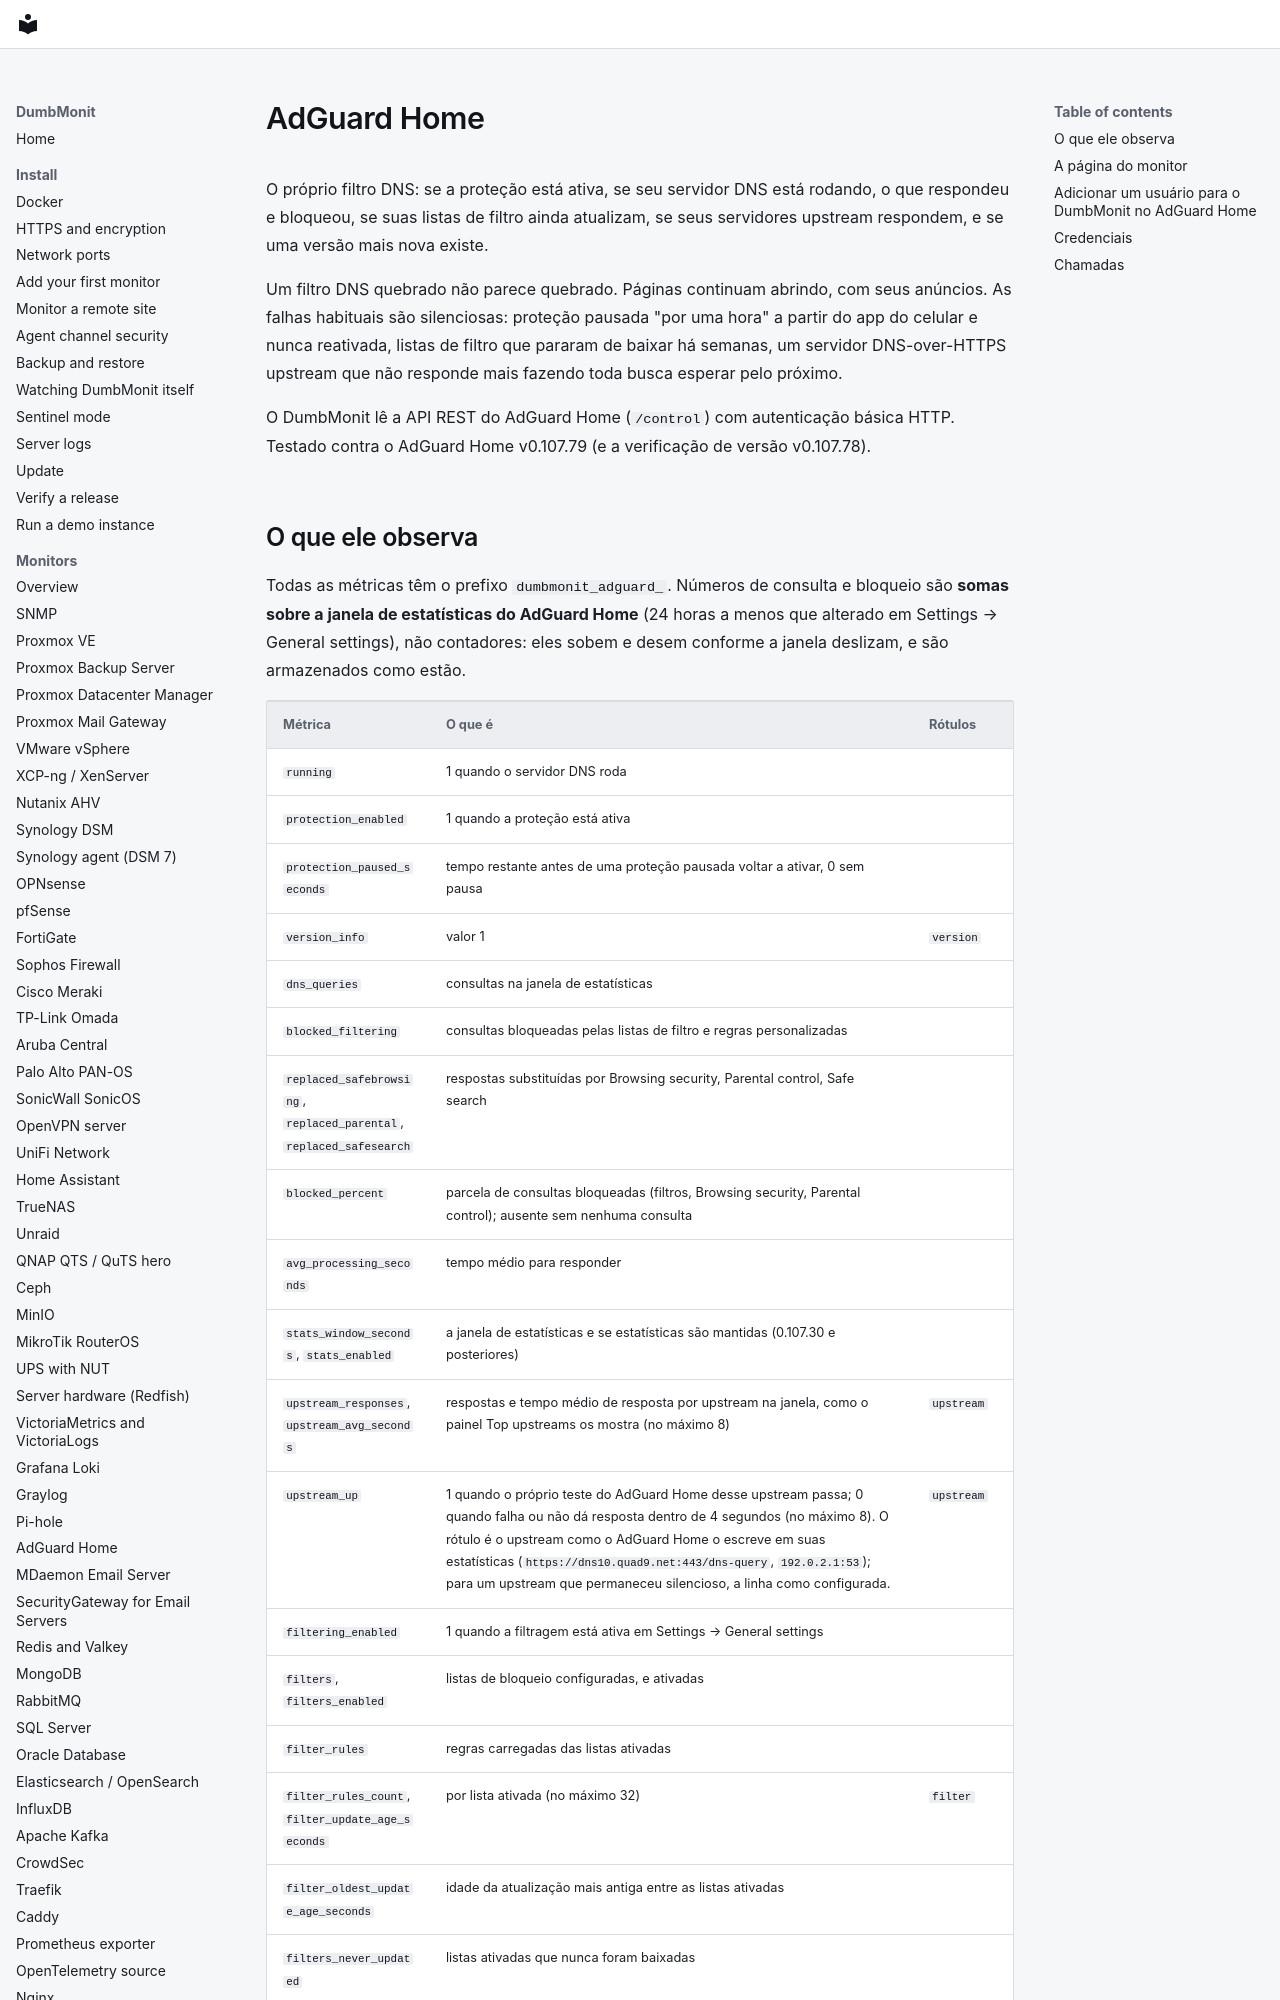

repository: laupernoe/dumbmonit · page: devices/adguard.pt-BR/index.html · generator: mkdocs

# AdGuard Home {#adguard-home}

O próprio filtro DNS: se a proteção está ativa, se seu servidor DNS está
rodando, o que respondeu e bloqueou, se suas listas de filtro ainda
atualizam, se seus servidores upstream respondem, e se uma versão mais
nova existe.

Um filtro DNS quebrado não parece quebrado. Páginas continuam abrindo, com
seus anúncios. As falhas habituais são silenciosas: proteção pausada "por
uma hora" a partir do app do celular e nunca reativada, listas de filtro que
pararam de baixar há semanas, um servidor DNS-over-HTTPS upstream que não
responde mais fazendo toda busca esperar pelo próximo.

O DumbMonit lê a API REST do AdGuard Home (`/control`) com autenticação
básica HTTP. Testado contra o AdGuard Home v0.107.79 (e a verificação de
versão v0.107.78).
